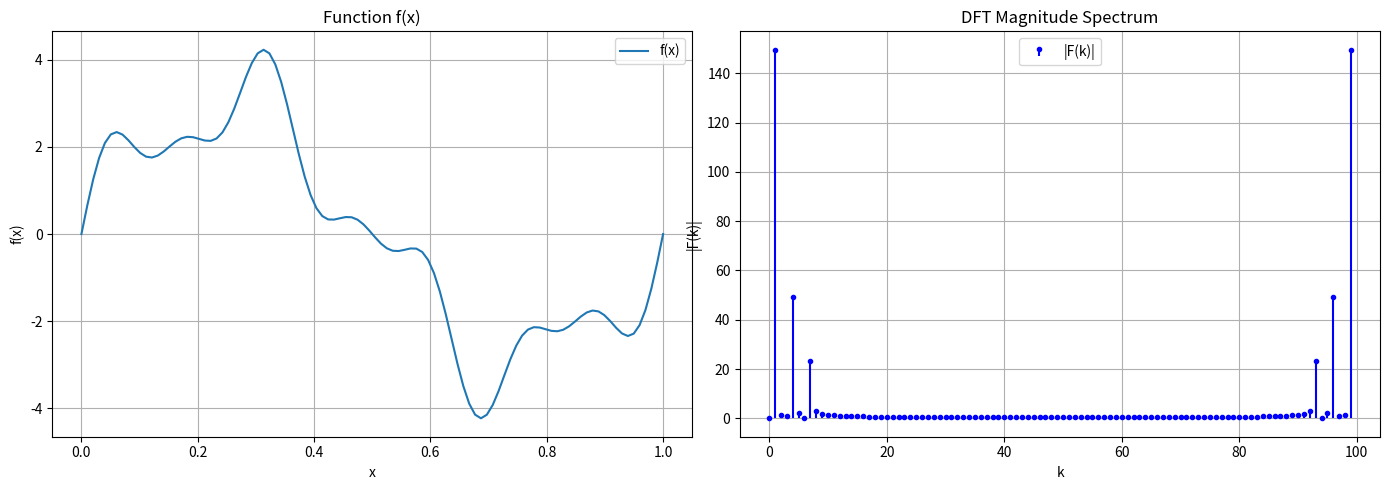
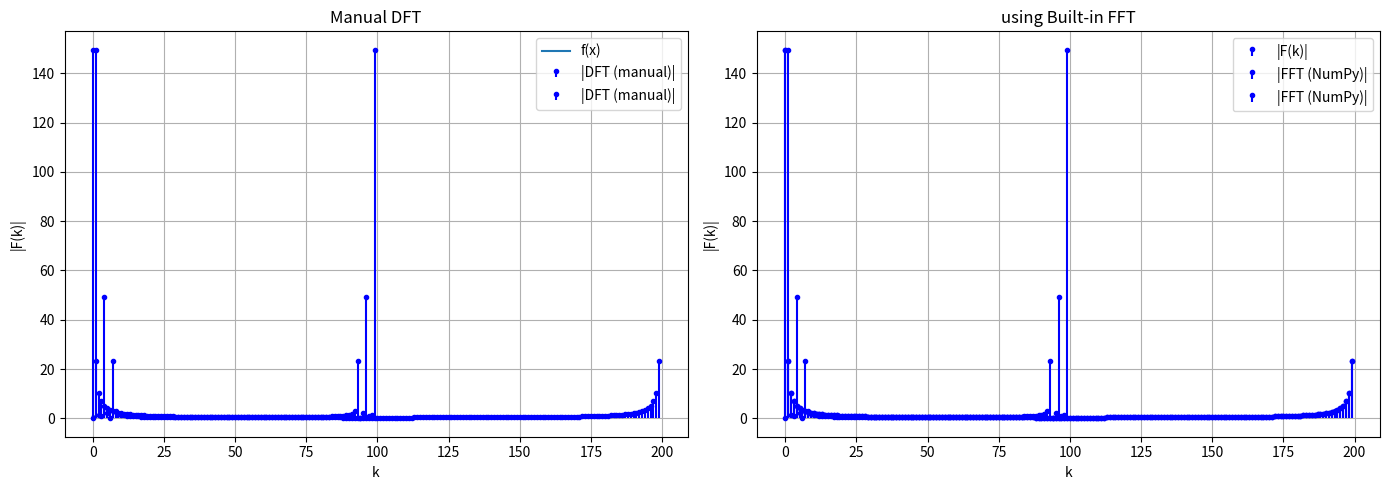

Generate these figures, in order, with matplotlib:
from numpy import *
from matplotlib.pyplot import *
#exp 7 
fn = lambda t: 3*sin(2*pi*t) + sin(8*pi*t) + 0.5*sin(14*pi*t)
gn= lambda t: exp(-t**2)
def dft(f, N, a, b):
    t = linspace(a, b, N)
    ft = array([f(i) for i in t])  # fixed
    w = complex(cos(2*pi/N), -sin(2*pi/N))
    
    wn = zeros((N, N), dtype=complex)
    for k in range(N):
        for i in range(N):
            wn[k, i] = w**(k * i)
    
    Fk = dot(wn, ft)
    return Fk, t, ft

def plot_dft(N, fn, a, b):
    Fk, x, fx = dft(fn, N, a, b)
    
    figure(figsize=(14,5))
    
    # Original function
    subplot(1,2,1)
    plot(x, fx, label="f(x)")
    xlabel("x")
    ylabel("f(x)")
    title("Function f(x)")
    grid(True)
    legend()
    
    # Magnitude spectrum
    subplot(1,2,2)
    k = range(N)
    # stem(k, [abs(val) for val in Fk], basefmt=" ", label="|F(k)|")
    stem(k, [abs(val) for val in Fk], basefmt=" ", markerfmt='.', linefmt='b-', label="|F(k)|")
    tight_layout()
    xlabel("k")
    ylabel("|F(k)|")
    title("DFT Magnitude Spectrum")
    grid(True)
    legend()
    
    show()

plot_dft(100, fn, 0, 1)

plot_dft(200,gn,0,1)

def compare_dft_fft(N, fn, a, b):
    # Manual DFT
    Fk_manual, x, fx = dft(fn, N, a, b)
    
    # NumPy FFT
    Fk_fft = np.fft.fft(fx)
    
    # Error check
    error = np.abs(Fk_manual - Fk_fft)
    max_error = np.max(error)
    
    print(f"Maximum absolute error between manual DFT and np.fft.fft: {max_error:.2e}")
    
    subplot(1,2,1)
    k = range(N)
    stem(k, abs(Fk_manual), basefmt=" ", markerfmt='.', linefmt='b-', label="|DFT (manual)|")
    xlabel("k")
    ylabel("|F(k)|")
    title("Manual DFT")
    grid(True)
    legend()

    subplot(1,2,2)
    k = range(N)
    stem(k, abs(Fk_fft), basefmt=" ", markerfmt='.', linefmt='b-', label="|FFT (NumPy)|")
    xlabel("k")
    ylabel("|F(k)|")
    title("using Built-in FFT")
    legend()
    grid(True)
    tight_layout()    
    show()

compare_dft_fft(100, fn, 0, 1)
compare_dft_fft(200,gn,0,1)